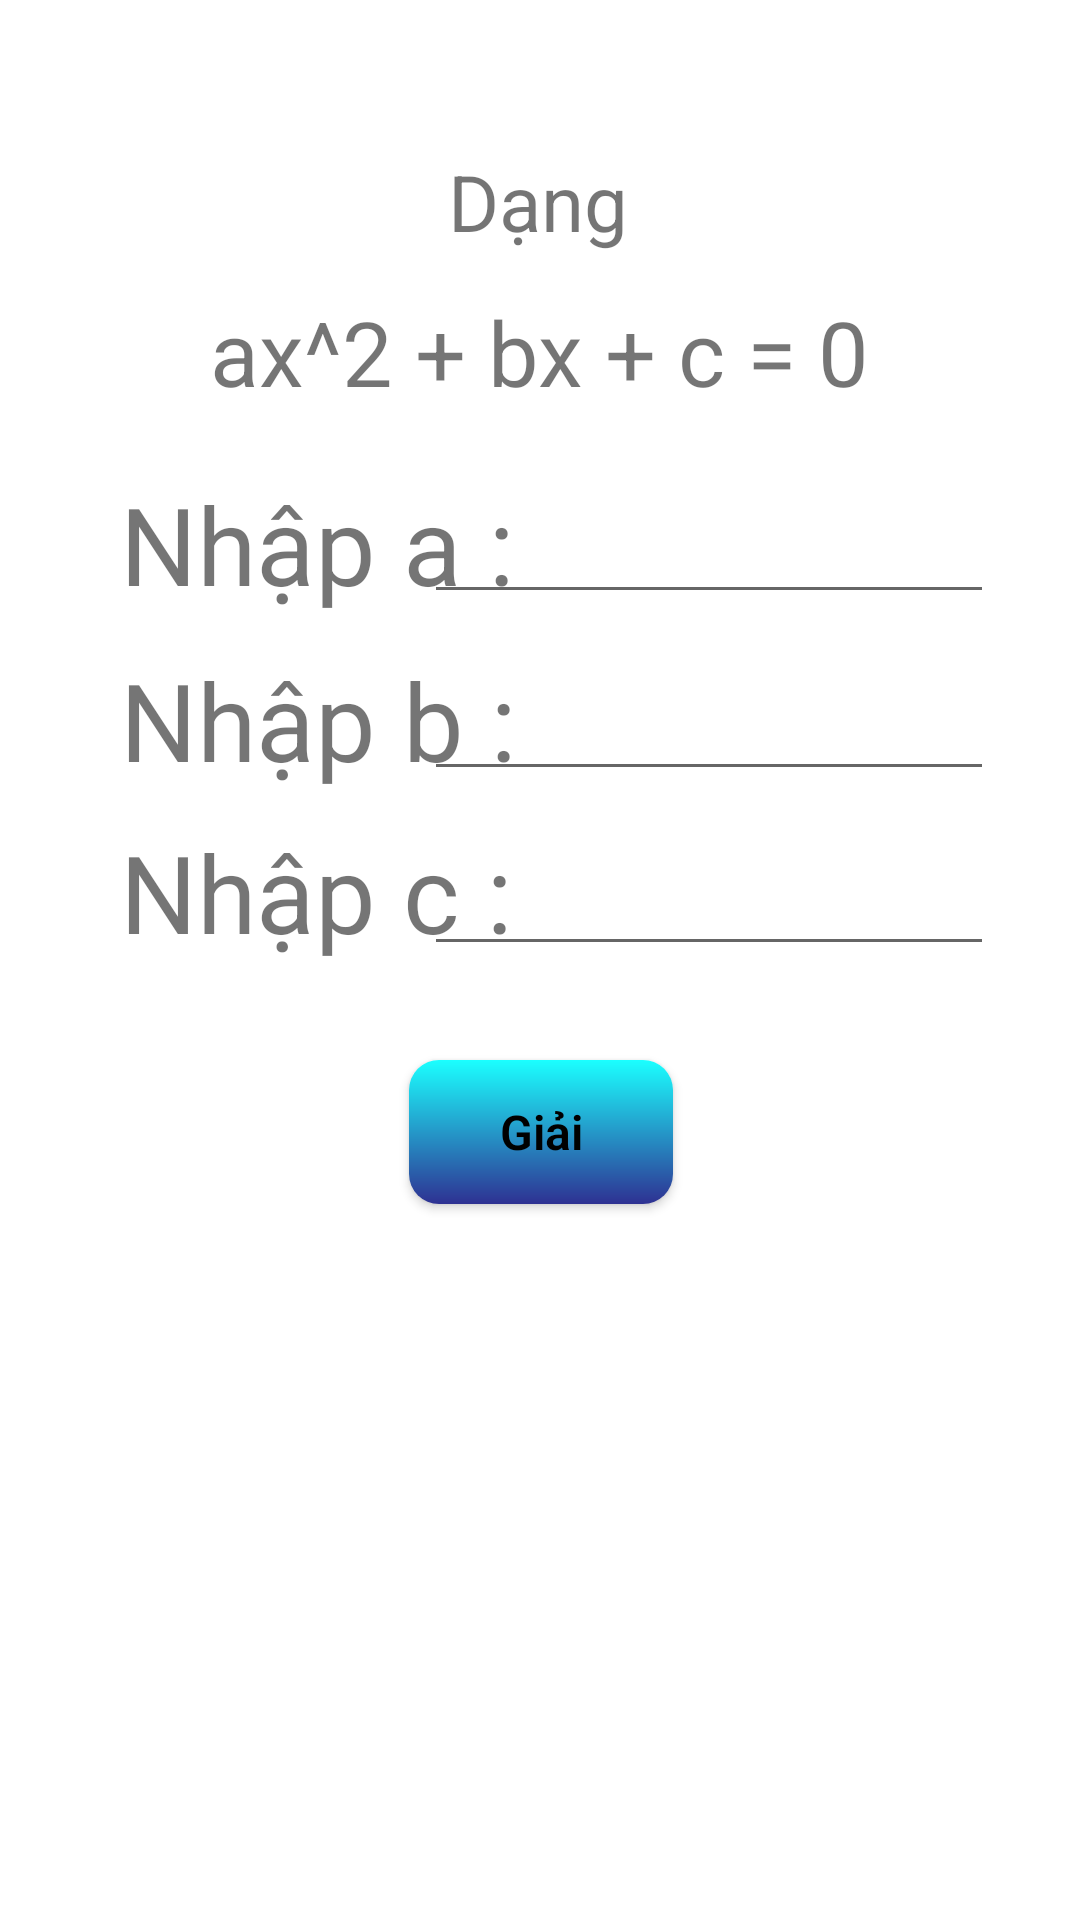

Reconstruct the res/layout file that produces this screen, plus the resources it refers to.
<!-- AndroidManifest.xml: application theme Theme.DeTai -->
<!-- res/layout/fragment_giaipt.xml -->
<?xml version="1.0" encoding="utf-8"?>
<androidx.constraintlayout.widget.ConstraintLayout
    xmlns:android="http://schemas.android.com/apk/res/android"
    xmlns:app="http://schemas.android.com/apk/res-auto"
    xmlns:tools="http://schemas.android.com/tools"
    android:layout_width="match_parent"
    android:layout_height="match_parent"
    tools:context=".ui.giaipt.GiaiPTFragment">

    <TextView
        android:id="@+id/txtDang2"
        android:layout_width="wrap_content"
        android:layout_height="wrap_content"
        android:text="ax^2 + bx + c = 0"
        android:textSize="30sp"
        app:layout_constraintBottom_toBottomOf="parent"
        app:layout_constraintEnd_toEndOf="parent"
        app:layout_constraintStart_toStartOf="parent"
        app:layout_constraintTop_toTopOf="parent"
        app:layout_constraintVertical_bias="0.162" />

    <TextView
        android:id="@+id/txtDang"
        android:layout_width="wrap_content"
        android:layout_height="wrap_content"
        android:text="Dạng"
        android:textSize="26sp"
        app:layout_constraintBottom_toBottomOf="parent"
        app:layout_constraintEnd_toEndOf="parent"
        app:layout_constraintHorizontal_bias="0.498"
        app:layout_constraintStart_toStartOf="parent"
        app:layout_constraintTop_toTopOf="parent"
        app:layout_constraintVertical_bias="0.082" />

    <TextView
        android:id="@+id/txtGo"
        android:layout_width="wrap_content"
        android:layout_height="wrap_content"
        android:textSize="24sp"
        app:layout_constraintBottom_toBottomOf="parent"
        app:layout_constraintEnd_toEndOf="parent"
        app:layout_constraintHorizontal_bias="0.498"
        app:layout_constraintStart_toStartOf="parent"
        app:layout_constraintTop_toTopOf="parent"
        app:layout_constraintVertical_bias="0.695" />

    <TextView
        android:id="@+id/txtX1"
        android:layout_width="wrap_content"
        android:layout_height="wrap_content"
        android:textSize="24sp"
        app:layout_constraintBottom_toBottomOf="parent"
        app:layout_constraintEnd_toEndOf="parent"
        app:layout_constraintHorizontal_bias="0.498"
        app:layout_constraintStart_toStartOf="parent"
        app:layout_constraintTop_toTopOf="parent"
        app:layout_constraintVertical_bias="0.781" />

    <TextView
        android:id="@+id/txtX2"
        android:layout_width="wrap_content"
        android:layout_height="wrap_content"
        android:textSize="24sp"
        app:layout_constraintBottom_toBottomOf="parent"
        app:layout_constraintEnd_toEndOf="parent"
        app:layout_constraintHorizontal_bias="0.498"
        app:layout_constraintStart_toStartOf="parent"
        app:layout_constraintTop_toTopOf="parent"
        app:layout_constraintVertical_bias="0.878" />

    <TextView
        android:id="@+id/textView"
        android:layout_width="wrap_content"
        android:layout_height="wrap_content"
        android:layout_marginStart="40dp"
        android:layout_marginTop="32dp"
        android:layout_marginEnd="291dp"
        android:layout_marginBottom="32dp"
        android:text="Nhập a :"
        android:textSize="36sp"
        app:layout_constraintBottom_toBottomOf="parent"
        app:layout_constraintEnd_toEndOf="parent"
        app:layout_constraintHorizontal_bias="0.0"
        app:layout_constraintStart_toStartOf="parent"
        app:layout_constraintTop_toTopOf="parent"
        app:layout_constraintVertical_bias="0.237" />

    <TextView
        android:id="@+id/textView2"
        android:layout_width="wrap_content"
        android:layout_height="wrap_content"
        android:layout_marginStart="40dp"
        android:layout_marginTop="32dp"
        android:layout_marginEnd="291dp"
        android:layout_marginBottom="32dp"
        android:text="Nhập b :"
        android:textSize="36sp"
        app:layout_constraintBottom_toBottomOf="parent"
        app:layout_constraintEnd_toEndOf="parent"
        app:layout_constraintHorizontal_bias="0.0"
        app:layout_constraintStart_toStartOf="parent"
        app:layout_constraintTop_toTopOf="parent"
        app:layout_constraintVertical_bias="0.348" />

    <TextView
        android:id="@+id/textView1"
        android:layout_width="wrap_content"
        android:layout_height="wrap_content"
        android:layout_marginStart="40dp"
        android:layout_marginTop="32dp"
        android:layout_marginEnd="291dp"
        android:layout_marginBottom="32dp"
        android:text="Nhập c :"
        android:textSize="36sp"
        app:layout_constraintBottom_toBottomOf="parent"
        app:layout_constraintEnd_toEndOf="parent"
        app:layout_constraintHorizontal_bias="0.0"
        app:layout_constraintStart_toStartOf="parent"
        app:layout_constraintTop_toTopOf="parent"
        app:layout_constraintVertical_bias="0.457" />

    <Button
        android:id="@+id/btnChange"
        style="@style/ButtonOK"
        android:layout_width="wrap_content"
        android:layout_height="wrap_content"
        android:text="Giải"
        android:textSize="16sp"
        app:layout_constraintBottom_toBottomOf="parent"
        app:layout_constraintEnd_toEndOf="parent"
        app:layout_constraintHorizontal_bias="0.501"
        app:layout_constraintStart_toStartOf="parent"
        app:layout_constraintTop_toTopOf="parent"
        app:layout_constraintVertical_bias="0.597" />

    <EditText
        android:id="@+id/txtInputA"
        android:layout_width="190dp"
        android:layout_height="50dp"
        android:ems="10"
        android:gravity="center_horizontal"
        android:inputType="numberSigned|numberDecimal"
        android:textAlignment="center"
        android:textSize="30sp"
        app:layout_constraintBottom_toBottomOf="parent"
        app:layout_constraintEnd_toEndOf="parent"
        app:layout_constraintHorizontal_bias="0.832"
        app:layout_constraintStart_toStartOf="parent"
        app:layout_constraintTop_toTopOf="parent"
        app:layout_constraintVertical_bias="0.262" />

    <EditText
        android:id="@+id/txtInputB"
        android:layout_width="190dp"
        android:layout_height="50dp"
        android:ems="10"
        android:gravity="center_horizontal"
        android:inputType="numberSigned|numberDecimal"
        android:textAlignment="center"
        android:textSize="30sp"
        app:layout_constraintBottom_toBottomOf="parent"
        app:layout_constraintEnd_toEndOf="parent"
        app:layout_constraintHorizontal_bias="0.832"
        app:layout_constraintStart_toStartOf="parent"
        app:layout_constraintTop_toTopOf="parent"
        app:layout_constraintVertical_bias="0.362" />

    <EditText
        android:id="@+id/txtInputC"
        android:layout_width="190dp"
        android:layout_height="50dp"
        android:ems="10"
        android:gravity="center_horizontal"
        android:inputType="numberSigned|numberDecimal"
        android:textAlignment="center"
        android:textSize="30sp"
        app:layout_constraintBottom_toBottomOf="parent"
        app:layout_constraintEnd_toEndOf="parent"
        app:layout_constraintHorizontal_bias="0.832"
        app:layout_constraintStart_toStartOf="parent"
        app:layout_constraintTop_toTopOf="parent"
        app:layout_constraintVertical_bias="0.461" />

</androidx.constraintlayout.widget.ConstraintLayout>
<!-- resources referenced by this layout -->
<resources>
  <style name="ButtonOK" parent="Widget.AppCompat.Button">
          <item name="android:background">@drawable/shape_button</item>
          <item name="android:textSize">14sp</item>
          <item name="android:fontFamily">sans-serif-light</item>
          <item name="android:textStyle">bold</item>
          <item name="android:textAllCaps">false</item>
          <item name="android:textColor">@color/black</item>
      </style>
  <style name="Theme.DeTai" parent="Theme.MaterialComponents.DayNight.DarkActionBar">
          
          <item name="colorPrimary">#00abc5</item>
          <item name="colorPrimaryVariant">#00abc5</item>
          <item name="colorOnPrimary">@color/white</item>
          
          <item name="colorSecondary">@color/teal_200</item>
          <item name="colorSecondaryVariant">@color/teal_700</item>
          <item name="colorOnSecondary">@color/black</item>
          
          <item name="android:statusBarColor" tools:targetApi="l">#00abc5</item>
          
          <item name="background">@color/white</item>
          <item name="colorAccent">#00abc5</item>
          <item name="colorError">#b00020</item>
          <item name="colorOnError">@color/white</item>
      </style>
  <!-- drawable shape_button (drawable) -->
  <?xml version="1.0" encoding="utf-8"?>
  <shape xmlns:android="http://schemas.android.com/apk/res/android"
      android:padding="16dp"
      android:shape="rectangle">
      <gradient
          android:startColor="#1bffff"
          android:endColor="#2e3192"
          android:angle="270" />
      <corners android:radius="10dp" />
  </shape>
  <!-- not gathered from this repository: default colours our renderer supplied (Android Studio template values) -->
  <color name="teal_200">#FF03DAC5</color>
  <color name="teal_700">#FF018786</color>
  <color name="black">#FF000000</color>
  <color name="white">#FFFFFFFF</color>
</resources>
